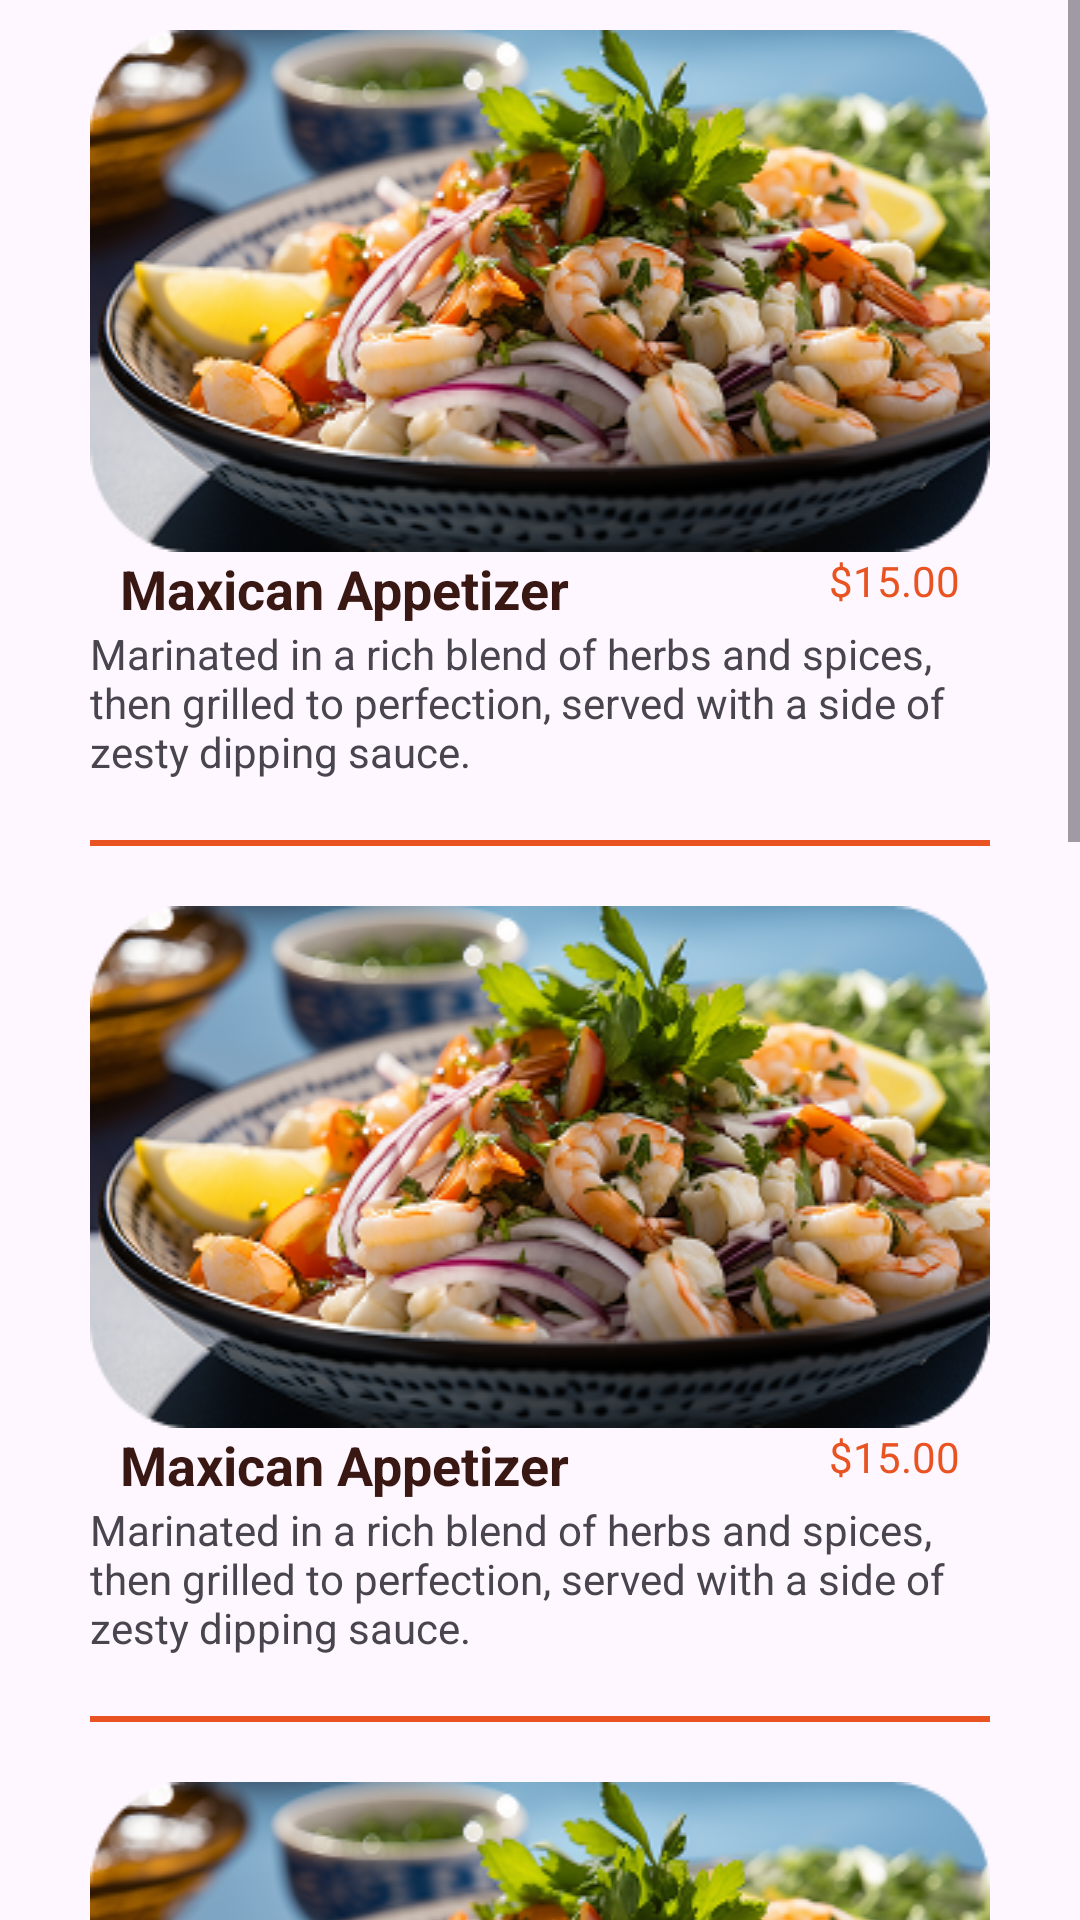

This screen was rendered from an Android layout file. Write that file and the resources it references.
<!-- AndroidManifest.xml: application theme Theme.XMLUIPARTONE -->
<!-- res/layout/activity_re_use_comp_one.xml -->
<?xml version="1.0" encoding="utf-8"?>
<LinearLayout xmlns:android="http://schemas.android.com/apk/res/android"
    xmlns:app="http://schemas.android.com/apk/res-auto"
    xmlns:tools="http://schemas.android.com/tools"
    android:id="@+id/main"
    android:layout_width="match_parent"
    android:layout_height="match_parent"
    android:gravity="center"
    android:orientation="vertical"
    tools:context=".reusable_components.ReUseCompOne">

    <LinearLayout
        android:visibility="gone"
        android:layout_width="match_parent"
        android:layout_height="wrap_content"
        android:orientation="vertical">

        <LinearLayout
            android:layout_width="match_parent"
            android:layout_height="wrap_content"
       >

            <include
                android:id="@+id/btn_bruschetta"
                layout="@layout/comp_primary_button"
                />

            <include
                android:id="@+id/btn_spring_rolls"
                layout="@layout/comp_primary_button"
                />

            <include
                android:id="@+id/btn_crepes"
                layout="@layout/comp_primary_button"
                />

        </LinearLayout>
    </LinearLayout>

        <ScrollView
            android:layout_width="match_parent"
            android:layout_height="wrap_content"
            >
            <LinearLayout
                android:orientation="vertical"
                android:paddingHorizontal="20dp"
                android:layout_width="match_parent"
                android:layout_height="match_parent">
                <include
                    layout="@layout/comp_product_card"
                    />
                <include
                    android:id="@+id/pork_skewer"
                    layout="@layout/comp_product_card"
                    />
                <include
                    layout="@layout/comp_product_card"
                    />
                <include
                    layout="@layout/comp_product_card"
                    />
                <include
                    layout="@layout/comp_product_card"
                    />
            </LinearLayout>
        </ScrollView>


</LinearLayout>
<!-- res/layout/comp_primary_button.xml (included above) -->
<?xml version="1.0" encoding="utf-8"?>
<Button
    xmlns:android="http://schemas.android.com/apk/res/android"
    android:layout_width="0dp"
    android:layout_height="wrap_content"
    android:layout_weight="1"
    android:backgroundTint="@color/light_orange"
    android:text="Bruschetta"
    android:textAllCaps="false"
    android:textColor="@color/orange" />
<!-- res/layout/comp_product_card.xml (included above) -->
<?xml version="1.0" encoding="utf-8"?>
<LinearLayout
    xmlns:android="http://schemas.android.com/apk/res/android"
    android:layout_width="match_parent"
    android:layout_height="wrap_content"
    android:orientation="vertical"
    android:gravity="center"
    android:padding="10dp"
    >
    <ImageView
        android:layout_width="match_parent"
        android:layout_height="wrap_content"
        android:src="@drawable/snacks_1"
        android:scaleType="fitXY"
        android:id="@+id/product_img"
        />

    <RelativeLayout
        android:layout_width="match_parent"
        android:layout_height="wrap_content"
        android:paddingHorizontal="10dp"
        >
        <TextView
            android:layout_width="wrap_content"
            android:layout_height="wrap_content"
            android:text="Maxican Appetizer"
            android:textStyle="bold"
            android:textColor="@color/txt_brown"
            android:textSize="18sp"
            android:id="@+id/product_title"
            android:layout_alignParentStart="true"
            />

        <TextView
            android:layout_width="wrap_content"
            android:layout_height="wrap_content"
            android:id="@+id/product_price"
            android:text="$15.00"
            android:textColor="@color/orange"
            android:layout_alignParentEnd="true"
            />
    </RelativeLayout>
    <LinearLayout
        android:layout_width="match_parent"
        android:layout_height="wrap_content">
        <TextView
            android:layout_width="match_parent"
            android:layout_height="wrap_content"
            android:id="@+id/product_description"
            android:text="Marinated in a rich blend of herbs and spices, then grilled to perfection, served with a side of zesty dipping sauce."
            />
    </LinearLayout>

    <Space
        android:layout_width="0dp"
        android:layout_height="20dp"
        />

    <View
        android:layout_width="match_parent"
        android:layout_height="2dp"
        android:background="@color/orange"
        />
</LinearLayout>
<!-- resources referenced by this layout -->
<resources>
  <color name="light_orange">#FFDECF</color>
  <color name="orange">#E95322</color>
  <color name="txt_brown">#391713</color>
  <!-- drawable snacks_1: png bitmap (drawable, 130884 bytes) -->
  <style name="Theme.XMLUIPARTONE" parent="Theme.Material3.DayNight.NoActionBar">
          
          <item name="colorPrimary">@color/purple_500</item>
          <item name="colorPrimaryVariant">@color/purple_700</item>
          <item name="colorOnPrimary">@color/white</item>
          
          <item name="colorSecondary">@color/teal_200</item>
          <item name="colorSecondaryVariant">@color/teal_700</item>
          <item name="colorOnSecondary">@color/black</item>
          
          <item name="android:statusBarColor">?attr/colorPrimaryVariant</item>
          
      </style>
  <color name="purple_500">#FF6200EE</color>
  <color name="purple_700">#FF3700B3</color>
  <color name="white">#FFFFFFFF</color>
  <color name="teal_200">#FF03DAC5</color>
  <color name="teal_700">#FF018786</color>
  <color name="black">#FF000000</color>
</resources>
